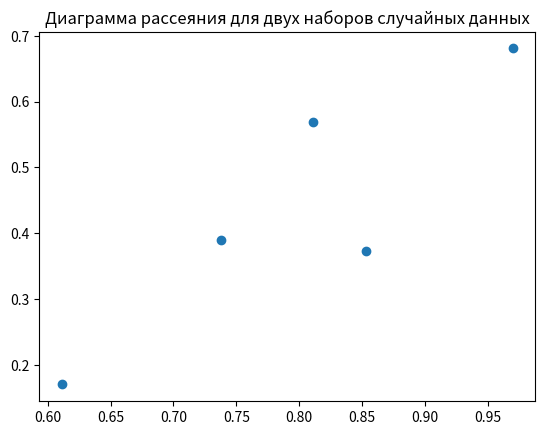

Generate this figure with matplotlib:
# Диаграмма рассеяния для двух наборов случайных данных

import numpy as np
import matplotlib.pyplot as plt

random_array1 = np.random.rand(5) # 1 массив из 5 случайных чисел
random_array2 = np.random.rand(5) # 2 массив из 5 случайных чисел

print(random_array1, random_array2)

plt.scatter(random_array1, random_array2)
plt.title('Диаграмма рассеяния для двух наборов случайных данных')
plt.show()